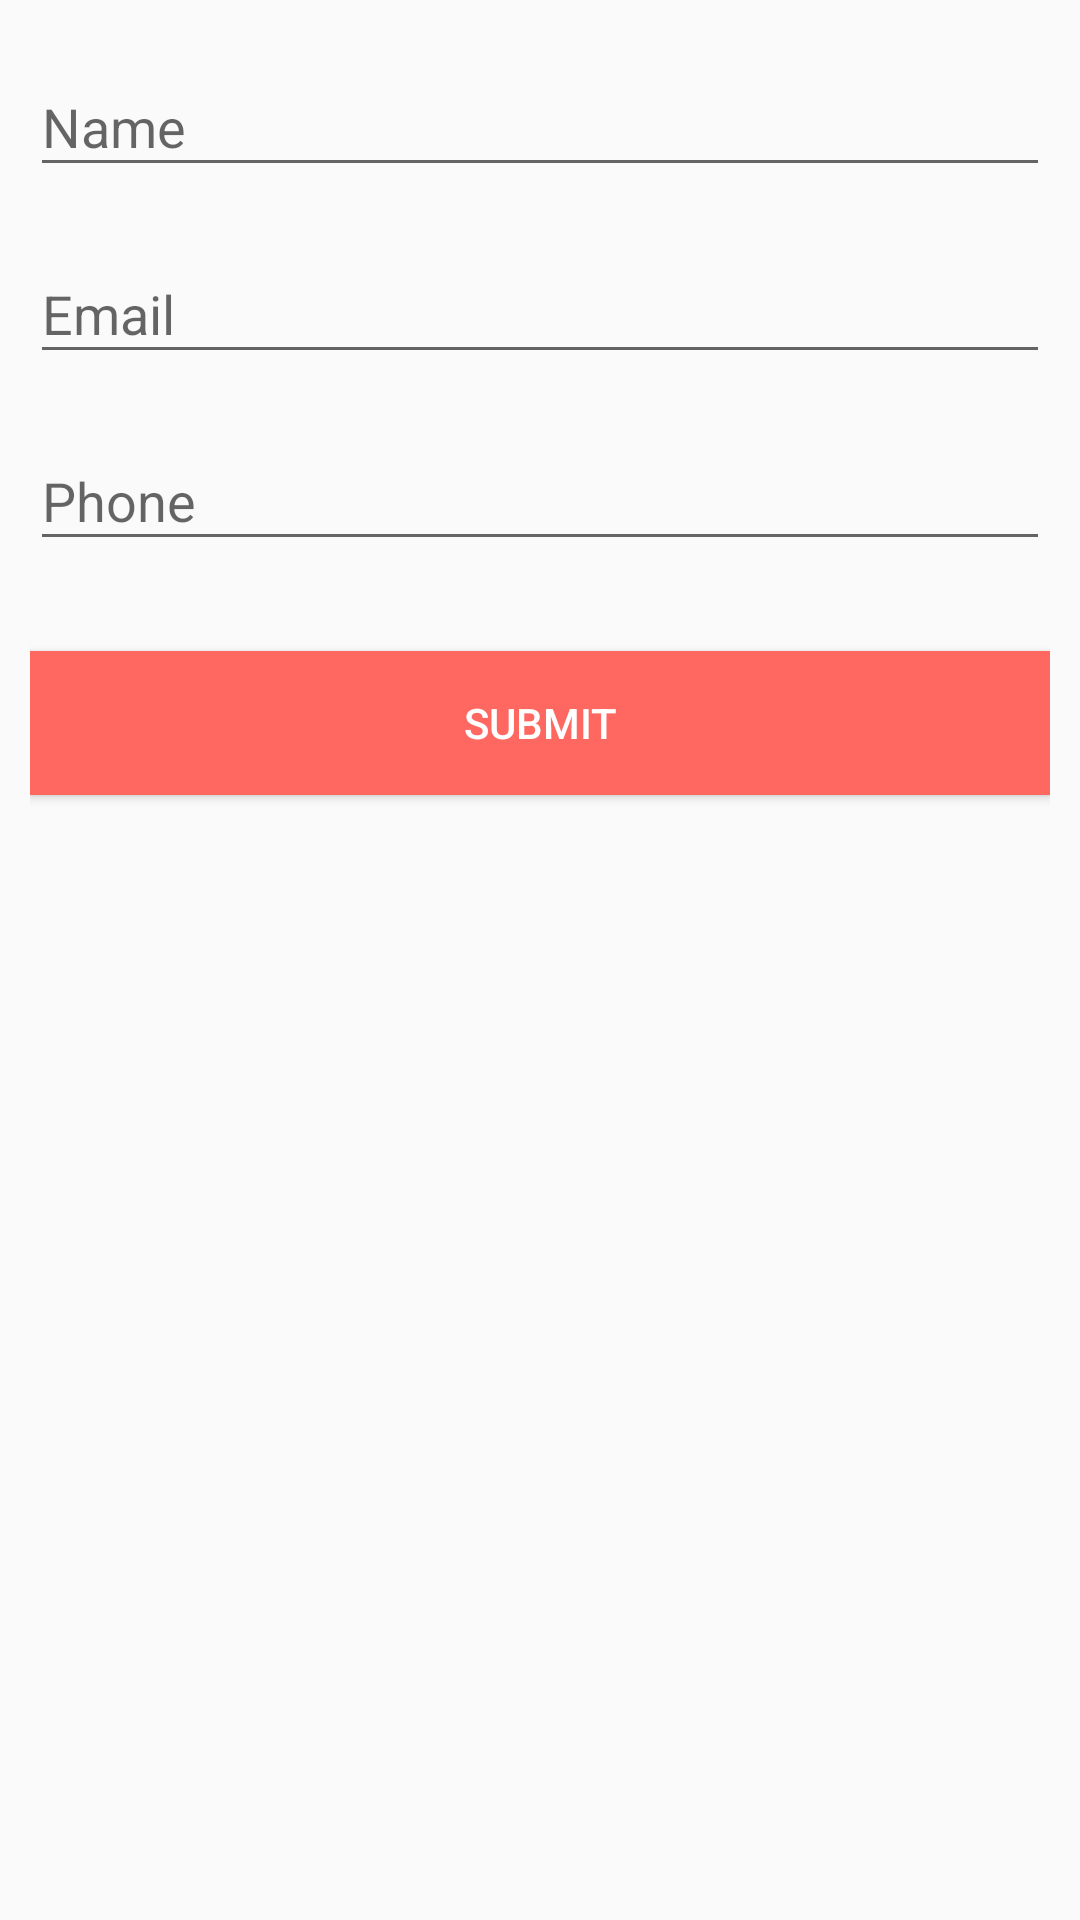

Layout XML and referenced resources for this Android screen:
<!-- AndroidManifest.xml: application theme AppTheme -->
<!-- res/layout/update_dialog.xml -->
<?xml version="1.0" encoding="utf-8"?>
<LinearLayout
    xmlns:android="http://schemas.android.com/apk/res/android" android:layout_width="match_parent"
    android:layout_height="wrap_content"
    android:orientation="vertical"
    android:padding="10dp"
    android:layout_marginTop="10dp">

    <com.google.android.material.textfield.TextInputLayout
        android:layout_width="match_parent"
        android:layout_height="wrap_content">

        <EditText
            android:id="@+id/name"
            android:layout_width="match_parent"
            android:layout_height="wrap_content"
            android:layout_marginBottom="10dp"
            android:hint="Name"
            android:maxLength="20"
            android:inputType="textPersonName"
            android:textColor="@android:color/black"
            android:textColorHint="@android:color/darker_gray" />
    </com.google.android.material.textfield.TextInputLayout>

    <com.google.android.material.textfield.TextInputLayout
        android:layout_width="match_parent"
        android:layout_height="wrap_content">

        <EditText
            android:id="@+id/email"
            android:layout_width="match_parent"
            android:layout_height="wrap_content"
            android:layout_marginBottom="10dp"
            android:hint="@string/hint_email"
            android:inputType="textEmailAddress"
            android:textColor="@android:color/black"
            android:textColorHint="@android:color/darker_gray" />
    </com.google.android.material.textfield.TextInputLayout>

    <com.google.android.material.textfield.TextInputLayout
        android:layout_width="match_parent"
        android:layout_height="wrap_content">

        <EditText
            android:id="@+id/mobile"
            android:layout_width="fill_parent"
            android:layout_height="wrap_content"
            android:layout_marginBottom="10dp"
            android:hint="Phone"
            android:maxLength="10"
            android:inputType="phone"
            android:textColor="@android:color/black"
            android:textColorHint="@android:color/darker_gray" />
    </com.google.android.material.textfield.TextInputLayout>

    

    <Button
        android:id="@+id/btn_submit"
        android:layout_width="fill_parent"
        android:layout_height="wrap_content"
        android:layout_marginTop="20dp"
        android:background="@color/colorAccent"
        android:text="submit"
        android:textColor="@android:color/white" />


    <ProgressBar
        android:layout_marginTop="10dp"
        android:layout_gravity="center_horizontal"
        android:layout_width="30dp"
        android:layout_height="30dp"
        android:id="@+id/progressBar"
        android:visibility="gone"/>

    <TextView
        android:layout_width="match_parent"
        android:layout_height="wrap_content"
        android:id="@+id/txtError"
        android:textColor="@color/colorAccent"
        android:layout_marginTop="10dp"
        android:visibility="gone"
        android:gravity="center"
        android:layout_gravity="center_horizontal"/>

</LinearLayout>
<!-- resources referenced by this layout -->
<resources>
  <color name="colorAccent">#ff6861</color>
  <string name="hint_email">Email</string>
  <style name="AppTheme" parent="Theme.AppCompat.Light.DarkActionBar">
          
          <item name="colorPrimary">@color/colorPrimary</item>
          <item name="colorPrimaryDark">@color/colorPrimaryDark</item>
          <item name="colorAccent">@color/colorAccent</item>
  
          <item name="bottomSheetDialogTheme">@style/AppBottomSheetDialogTheme</item>
      </style>
  <color name="colorPrimary">#030337</color>
  <color name="colorPrimaryDark">#000027</color>
  <style name="AppBottomSheetDialogTheme" parent="Theme.Design.Light.BottomSheetDialog">
          <item name="bottomSheetStyle">@style/AppModalStyle</item>
      </style>
  <style name="AppModalStyle" parent="Widget.Design.BottomSheet.Modal">
          <item name="android:background">@drawable/rounded_card</item>
      </style>
</resources>
